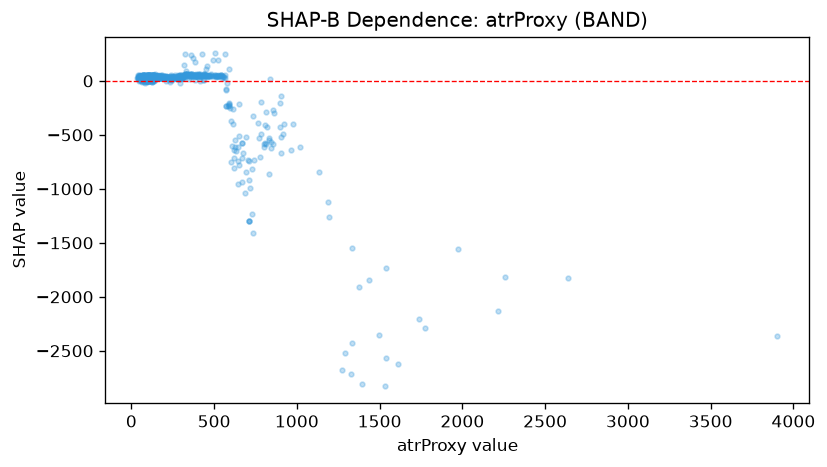

Data behind this chart, as committed beside it:
feature_value, shap_value
68.6, 39.7
85.4, -5.004
59.0, 47.31
82.9, -15.84
100.3, 39.7
104.7, 40.25
76.4, 46.01
85.7, 30.6
86.9, 30.6
61.6, 44.63
62.1, 44.52
48.5, 39.36
58.1, 36.84
70.4, 35.79
70.8, 47.1
40.4, 29.06
75.6, 40.52
54.4, 3.7
68.9, 47.1
64.0, 43.53
44.6, 49.95
54.5, 45.08
63.1, 35.79
63.5, 35.05
58.8, 47.1
61.3, 35.79
60.1, 33.36
86.1, 1.728
41.1, 53.16
51.8, 30.86
37.4, 30.86
58.9, 44.84
36.2, 30.86
87.1, 30.86
69.7, 56.65
87.6, 36.15
87.9, 30.86
48.6, -3.967
78.3, 24.31
56.7, 30.86
54.9, 38.6
50.9, 42.17
48.1, 39.59
53.4, 42.17
62.3, 38.6
55.9, 35.14
71.6, 45.02
74.6, 39.96
95.4, 56.97
40.4, 30.71
107.5, 30.71
86.8, 39.45
64.3, 39.82
63.6, 4.1
45.9, 30.71
56.6, 38.34
54.8, 30.6
40.3, 47.31
59.0, 35.94
43.9, 40.58
... 918 more rows
